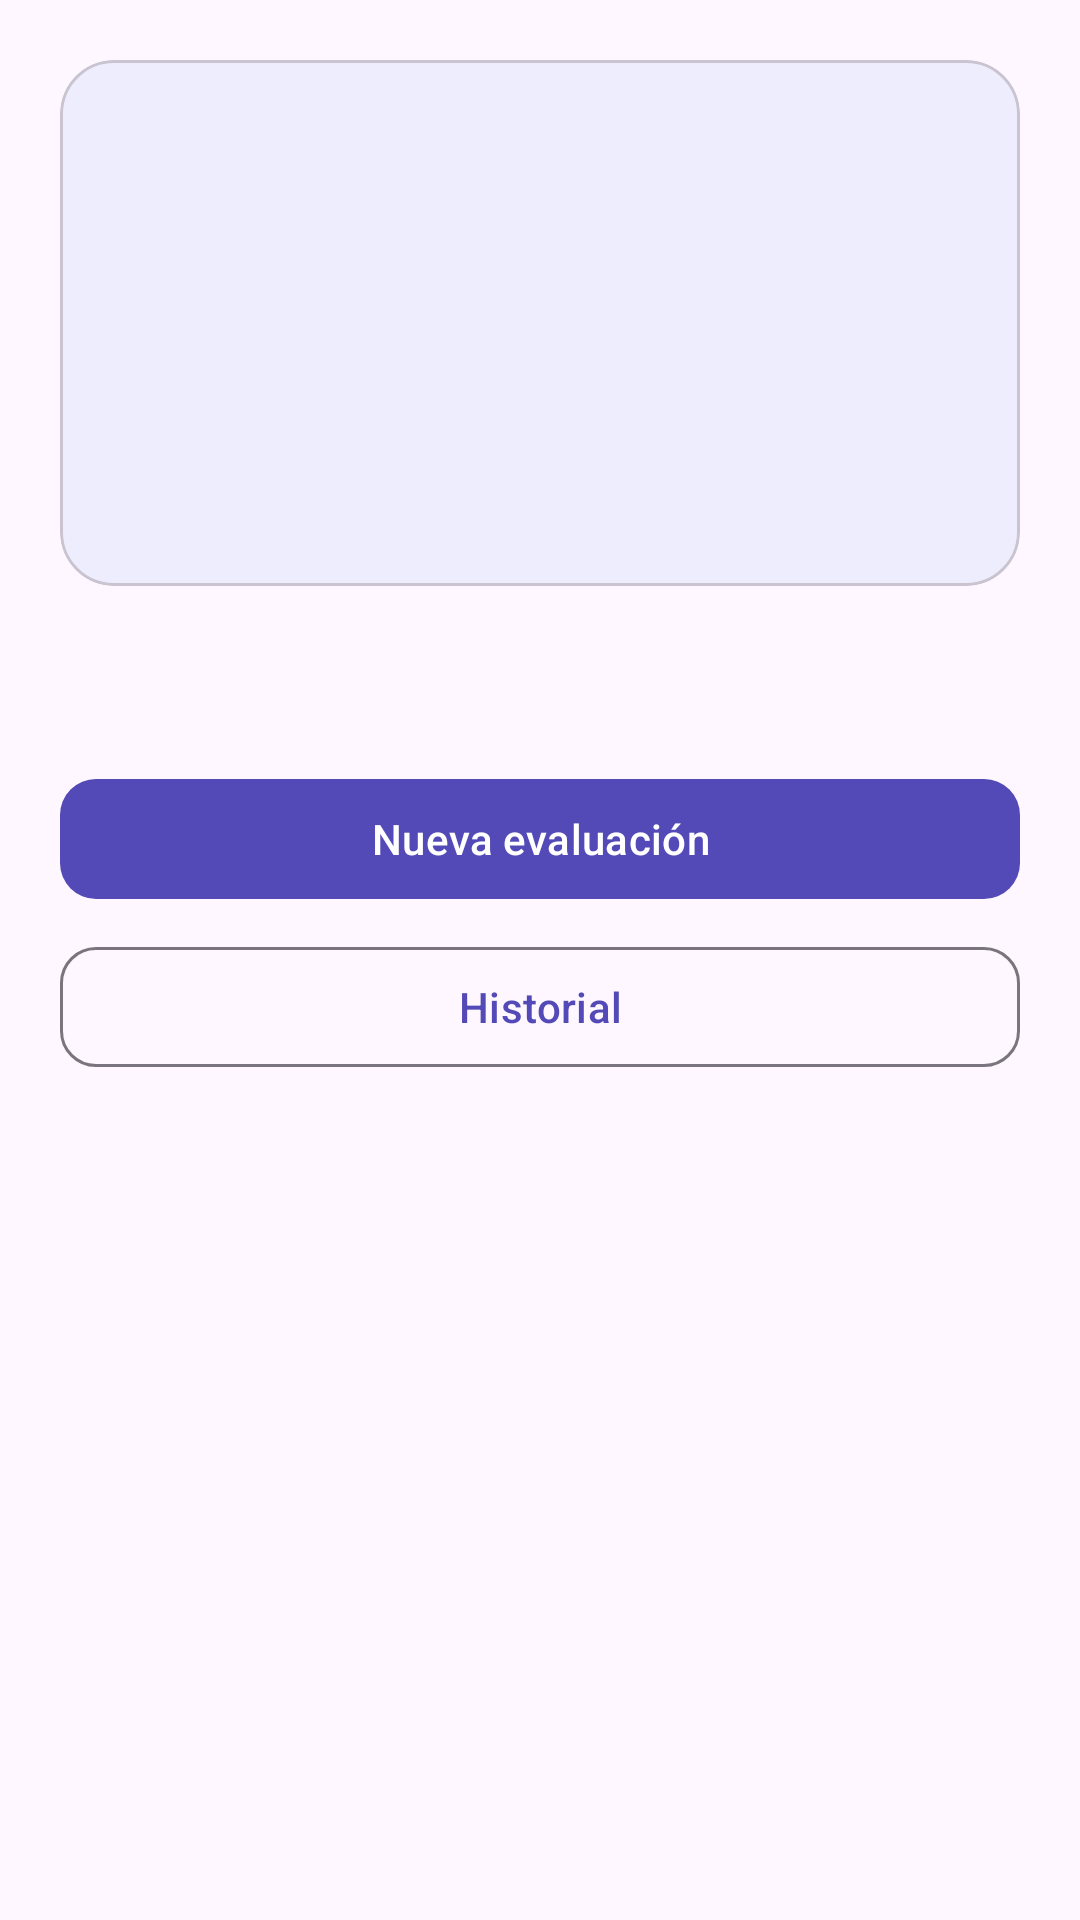

Produce the Android XML layout that renders to this screen, including the resource entries it uses.
<!-- AndroidManifest.xml: application theme Theme.CoinGradeNative -->
<!-- res/layout/fragment_result.xml -->
<?xml version="1.0" encoding="utf-8"?>
<ScrollView xmlns:android="http://schemas.android.com/apk/res/android"
    xmlns:app="http://schemas.android.com/apk/res-auto"
    android:layout_width="match_parent"
    android:layout_height="match_parent"
    android:padding="20dp">

    <LinearLayout
        android:layout_width="match_parent"
        android:layout_height="wrap_content"
        android:gravity="center_horizontal"
        android:orientation="vertical">

        <com.google.android.material.card.MaterialCardView
            android:layout_width="match_parent"
            android:layout_height="wrap_content"
            app:cardBackgroundColor="@color/purple_100"
            app:cardCornerRadius="18dp">

            <LinearLayout
                android:layout_width="match_parent"
                android:layout_height="wrap_content"
                android:gravity="center_horizontal"
                android:orientation="vertical"
                android:padding="24dp">

                <TextView
                    android:id="@+id/text_grade_code"
                    android:layout_width="wrap_content"
                    android:layout_height="wrap_content"
                    android:textColor="@color/purple_500"
                    android:textSize="56sp"
                    android:textStyle="bold" />

                <TextView
                    android:id="@+id/text_grade_name"
                    android:layout_width="wrap_content"
                    android:layout_height="wrap_content"
                    android:layout_marginTop="4dp"
                    android:textColor="@color/purple_700"
                    android:textSize="16sp" />

                <TextView
                    android:id="@+id/text_vp"
                    android:layout_width="wrap_content"
                    android:layout_height="wrap_content"
                    android:layout_marginTop="8dp"
                    android:textColor="@color/muted"
                    android:textSize="14sp" />

            </LinearLayout>

        </com.google.android.material.card.MaterialCardView>

        <TextView
            android:id="@+id/text_coin_name"
            android:layout_width="match_parent"
            android:layout_height="wrap_content"
            android:layout_marginTop="16dp"
            android:gravity="center"
            android:textColor="@color/ink"
            android:textSize="15sp" />

        <com.google.android.material.button.MaterialButton
            android:id="@+id/btn_new"
            android:layout_width="match_parent"
            android:layout_height="wrap_content"
            android:layout_marginTop="24dp"
            android:text="@string/new_eval"
            app:cornerRadius="12dp" />

        <com.google.android.material.button.MaterialButton
            android:id="@+id/btn_go_history"
            style="@style/Widget.Material3.Button.OutlinedButton"
            android:layout_width="match_parent"
            android:layout_height="wrap_content"
            android:layout_marginTop="8dp"
            android:text="@string/history"
            app:cornerRadius="12dp" />

    </LinearLayout>

</ScrollView>
<!-- resources referenced by this layout -->
<resources>
  <color name="ink">#1A1A2E</color>
  <color name="muted">#5F5E5A</color>
  <color name="purple_100">#EEEDFE</color>
  <color name="purple_500">#534AB7</color>
  <color name="purple_700">#3C3489</color>
  <string name="history">Historial</string>
  <string name="new_eval">Nueva evaluación</string>
  <style name="Theme.CoinGradeNative" parent="Theme.Material3.Light.NoActionBar">
          <item name="colorPrimary">@color/purple_500</item>
          <item name="colorPrimaryContainer">@color/purple_100</item>
          <item name="android:statusBarColor">@color/purple_700</item>
          <item name="android:navigationBarColor">@color/surface</item>
      </style>
  <color name="surface">#FAFAFA</color>
</resources>
